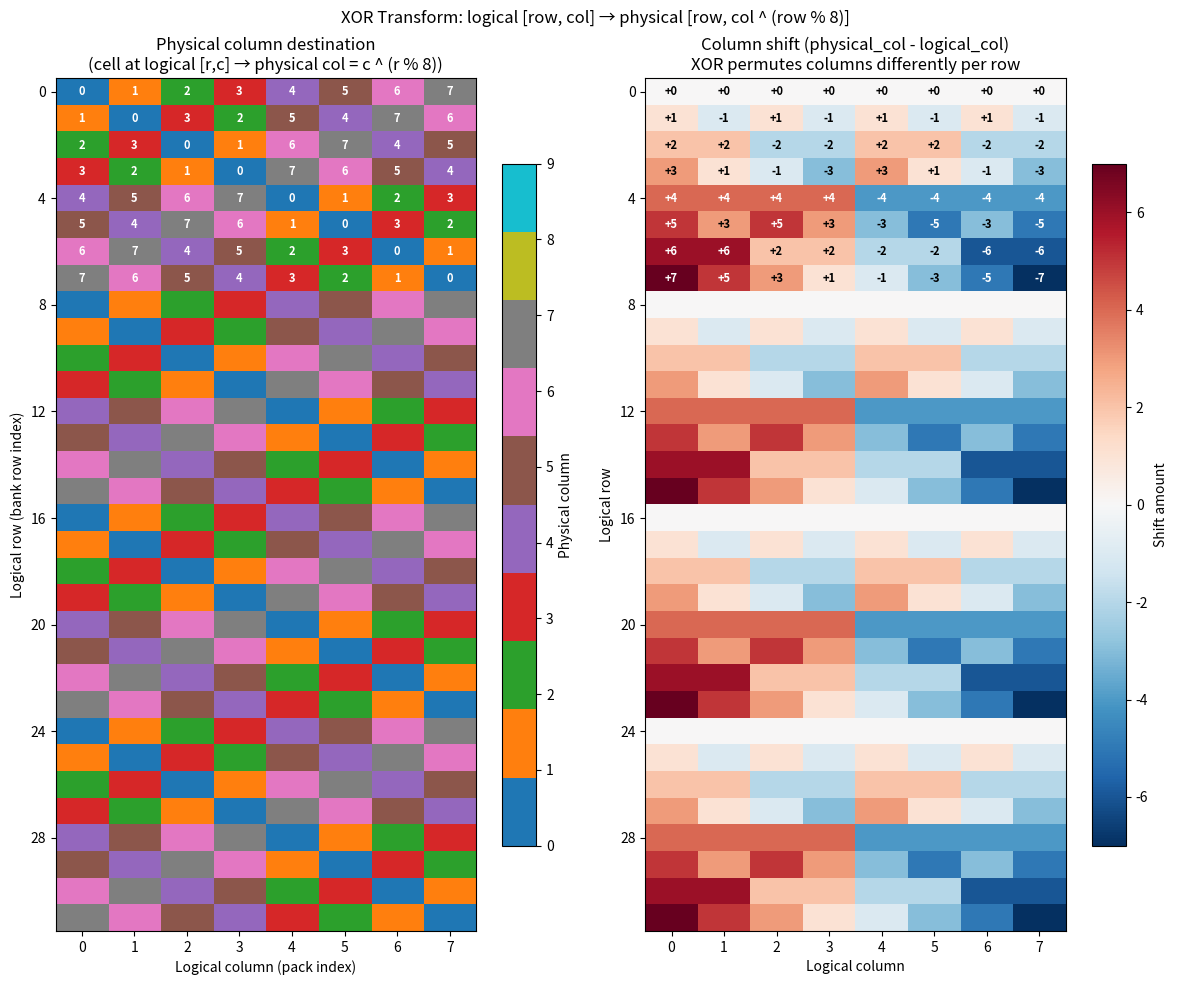

The matplotlib source for this figure:
#!/usr/bin/env python3
"""
Visualization of XOR transform: how logical [row, col] maps to physical column.
Physical: (row, col ^ (row % 8))
Row stays the same; column gets XOR'd with (row % 8).
"""

import matplotlib.pyplot as plt
import matplotlib.patches as mpatches
import numpy as np

# XOR parameters (from xor_test.cpp)
ROWS = 32   # kM / MLdsLayer
COLS = 8    # kK / kKPack * MLdsLayer

def xor_physical_col(logical_row, logical_col):
    """Physical column = logical_col ^ (logical_row % COLS)"""
    return logical_col ^ (logical_row % COLS)

# Build the mapping grid
# logical_grid[r, c] = physical column that logical (r,c) maps to
logical_to_physical_col = np.zeros((ROWS, COLS), dtype=int)
for r in range(ROWS):
    for c in range(COLS):
        logical_to_physical_col[r, c] = xor_physical_col(r, c)

# Create figure with two subplots
fig, axes = plt.subplots(1, 2, figsize=(12, 10))

# --- Left: Logical grid colored by physical column ---
# Each cell (r,c) shows where it goes: same row, but column = c ^ (r % 8)
ax1 = axes[0]
im1 = ax1.imshow(logical_to_physical_col, cmap='tab10', vmin=0, vmax=9, aspect='auto')
ax1.set_xlabel('Logical column (pack index)')
ax1.set_ylabel('Logical row (bank row index)')
ax1.set_title('Physical column destination\n(cell at logical [r,c] → physical col = c ^ (r % 8))')
ax1.set_xticks(range(COLS))
ax1.set_yticks(range(0, ROWS, 4))
ax1.set_xticklabels(range(COLS))
ax1.set_yticklabels(range(0, ROWS, 4))

# Add text annotations for first few rows to show the pattern
for r in range(min(8, ROWS)):
    for c in range(COLS):
        phys = logical_to_physical_col[r, c]
        ax1.text(c, r, f'{phys}', ha='center', va='center', fontsize=8, color='white', weight='bold')

# Colorbar
cbar1 = plt.colorbar(im1, ax=ax1, shrink=0.8)
cbar1.set_label('Physical column')

# --- Right: "Shift" amount (how much each column moved) ---
# shift[r,c] = physical_col - logical_col (can be negative)
shift = logical_to_physical_col - np.arange(COLS)[np.newaxis, :]
ax2 = axes[1]
im2 = ax2.imshow(shift, cmap='RdBu_r', vmin=-7, vmax=7, aspect='auto')
ax2.set_xlabel('Logical column')
ax2.set_ylabel('Logical row')
ax2.set_title('Column shift (physical_col - logical_col)\nXOR permutes columns differently per row')
ax2.set_xticks(range(COLS))
ax2.set_yticks(range(0, ROWS, 4))
ax2.set_xticklabels(range(COLS))
ax2.set_yticklabels(range(0, ROWS, 4))

for r in range(min(8, ROWS)):
    for c in range(COLS):
        s = shift[r, c]
        color = 'white' if abs(s) > 3 else 'black'
        ax2.text(c, r, f'{s:+d}', ha='center', va='center', fontsize=8, color=color, weight='bold')

cbar2 = plt.colorbar(im2, ax=ax2, shrink=0.8)
cbar2.set_label('Shift amount')

plt.suptitle('XOR Transform: logical [row, col] → physical [row, col ^ (row % 8)]', fontsize=12)
plt.tight_layout()
plt.savefig('xor_shift_visualization.png', dpi=150, bbox_inches='tight')
print('Saved xor_shift_visualization.png')
plt.show()
